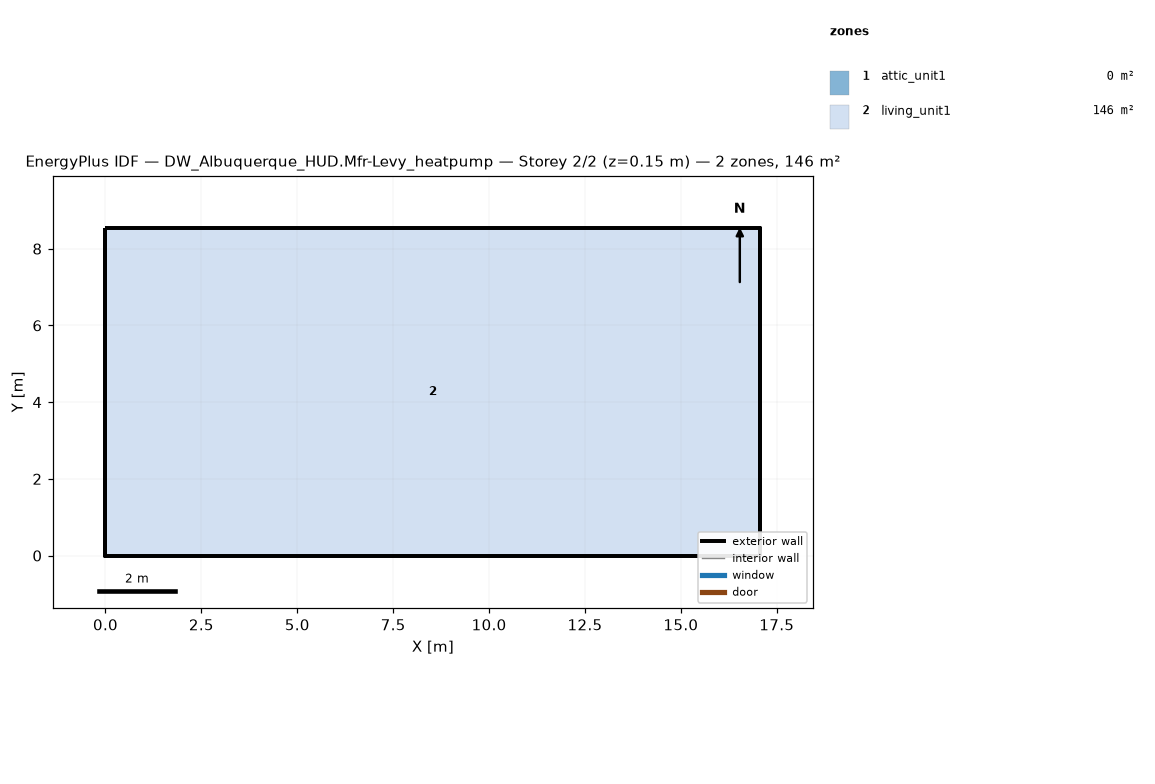
=== STOREY PLAN SPEC (per zone: floor XY polygon, exterior-wall plan segments, windows/doors) ===
zone 1: attic_unit1  (0.0 m²)
  exterior wall: (17.07, 0.00) – (17.07, 8.54) – (17.07, 4.27)  [12.8 m]
  exterior wall: (0.00, 8.54) – (0.00, 0.00) – (0.00, 4.27)  [12.8 m]
zone 2: living_unit1  (145.7 m²)
  floor: (0.00, 0.00) (0.00, 8.54) (17.07, 8.54) (17.07, 0.00)
  exterior wall: (0.00, 0.00) – (17.07, 0.00)  [17.1 m]
  exterior wall: (17.07, 0.00) – (17.07, 8.54)  [8.5 m]
  exterior wall: (17.07, 8.54) – (0.00, 8.54)  [17.1 m]
  exterior wall: (0.00, 8.54) – (0.00, 0.00)  [8.5 m]

=== DERIVED (storey summary) ===
Building: DW_Albuquerque_HUD.Mfr-Levy_heatpump
Storey: 2 of 2  (floor level z = 0.15 m)
Storey gross floor area: 145.7 m²
Zones on this storey: 2
  - attic_unit1: floor 0.0 m²; exterior wall 25.6 m (5.7 m²); WWR 0.0%
  - living_unit1: floor 145.7 m²; exterior wall 51.2 m (117.1 m²); WWR 0.0%
Zone adjacency: (none detected)